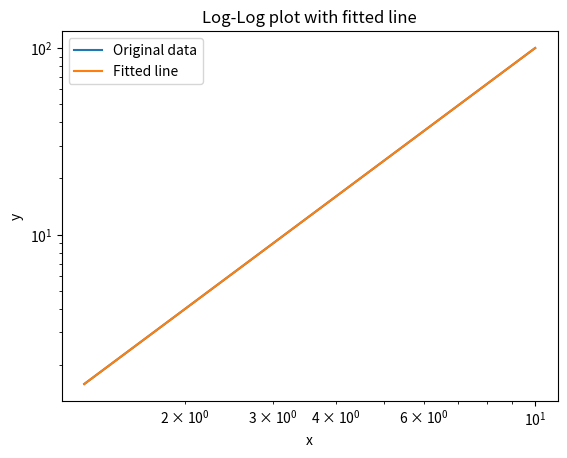

Write Python code to recreate this figure.
import matplotlib.pyplot as plt
import numpy as np

#生成数据
x = np.logspace(0.1, 1, 100)
y = x**2

#进行直线拟合
logx = np.log10(x)
logy = np.log10(y)
coeffs = np.polyfit(logx, logy, 1)
poly = np.poly1d(coeffs)

#绘制双对数坐标下的分布图
plt.loglog(x, y, label='Original data')
plt.loglog(x, 10**poly(logx), label='Fitted line')

#设置图例和标题
plt.legend(loc='best')
plt.title('Log-Log plot with fitted line')
plt.xlabel('x')
plt.ylabel('y')
# plt.grid(True)
plt.show()
